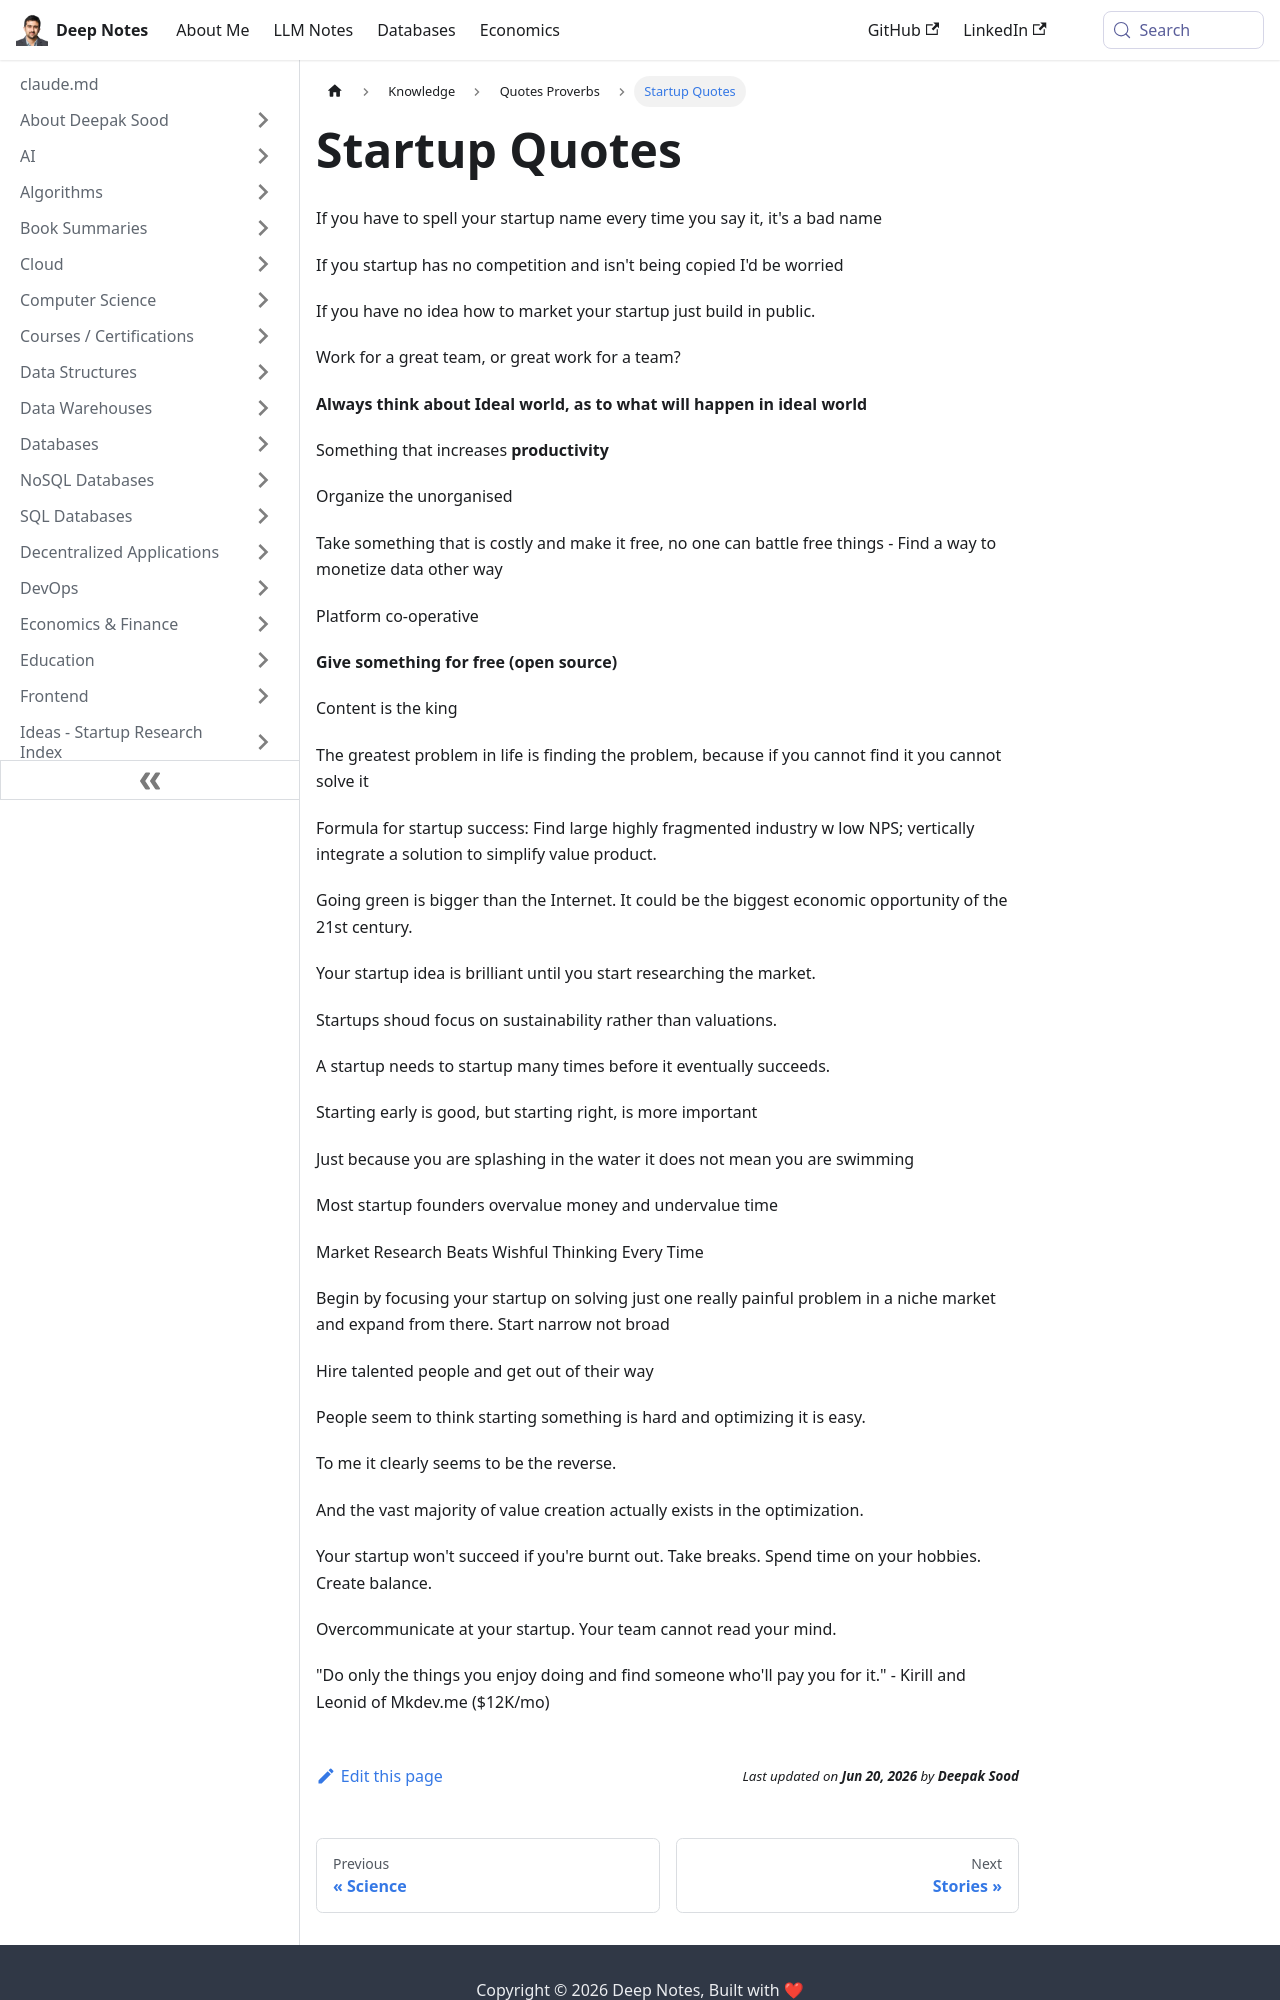

repository: deepaksood619/deepaksood619.github.io · page: knowledge/quotes-proverbs/startup-quotes/index.html · generator: docusaurus

---
slug: /knowledge/quotes-proverbs/startup-quotes
title: Startup Quotes
description: Discover powerful startup quotes that inspire innovation, highlight productivity, and emphasize the importance of problem-solving for entrepreneurial success.
created: 2023-03-05
updated: 2026-05-05
---
If you have to spell your startup name every time you say it, it's a bad name

If you startup has no competition and isn't being copied I'd be worried

If you have no idea how to market your startup just build in public.

Work for a great team, or great work for a team?

**Always think about Ideal world, as to what will happen in ideal world**

Something that increases **productivity**

Organize the unorganised

Take something that is costly and make it free, no one can battle free things - Find a way to monetize data other way

Platform co-operative

**Give something for free (open source)**

Content is the king

The greatest problem in life is finding the problem, because if you cannot find it you cannot solve it

Formula for startup success: Find large highly fragmented industry w low NPS; vertically integrate a solution to simplify value product.

Going green is bigger than the Internet. It could be the biggest economic opportunity of the 21st century.

Your startup idea is brilliant until you start researching the market.

Startups shoud focus on sustainability rather than valuations.

A startup needs to startup many times before it eventually succeeds.

Starting early is good, but starting right, is more important

Just because you are splashing in the water it does not mean you are swimming

Most startup founders overvalue money and undervalue time

Market Research Beats Wishful Thinking Every Time

Begin by focusing your startup on solving just one really painful problem in a niche market and expand from there. Start narrow not broad

Hire talented people and get out of their way

People seem to think starting something is hard and optimizing it is easy.

To me it clearly seems to be the reverse.

And the vast majority of value creation actually exists in the optimization.

Your startup won't succeed if you're burnt out. Take breaks. Spend time on your hobbies. Create balance.

Overcommunicate at your startup. Your team cannot read your mind.
